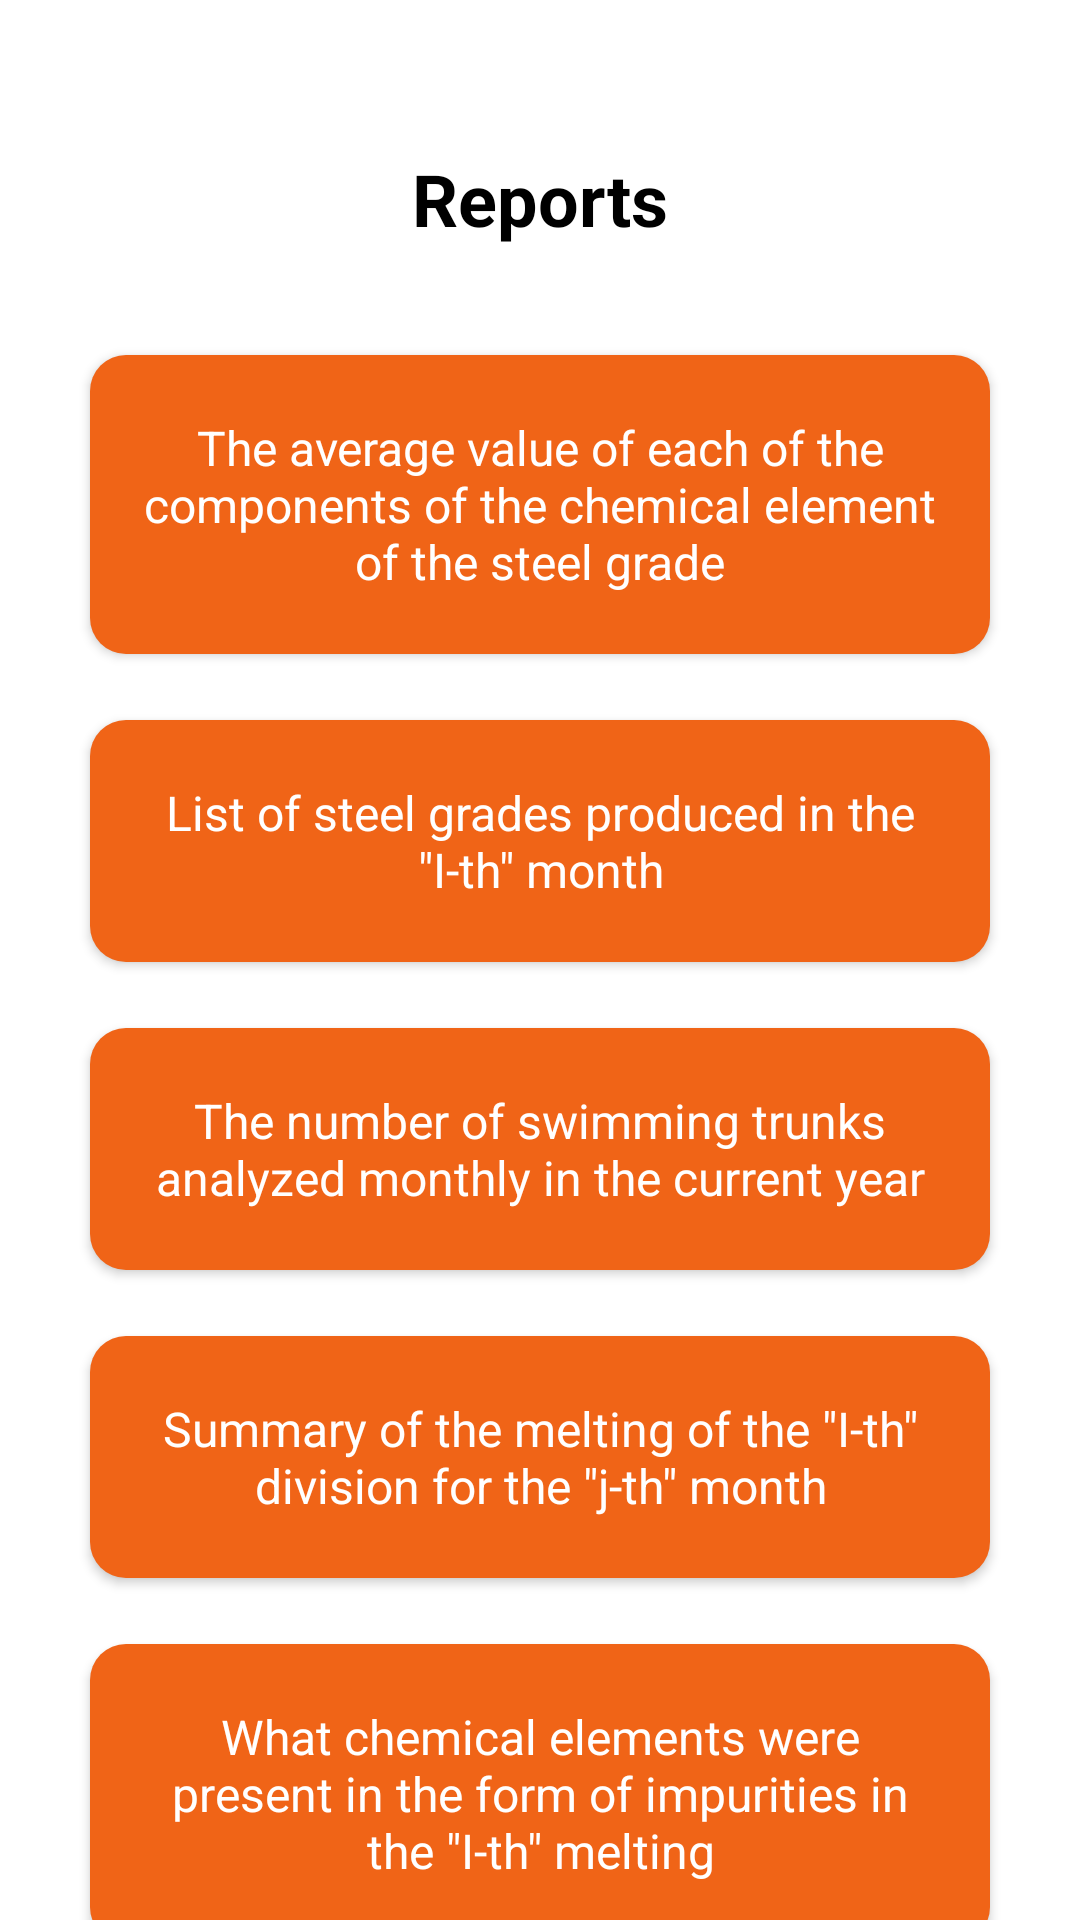

The Android layout XML behind this screen, and the referenced resources:
<!-- AndroidManifest.xml: application theme Theme.Labeleven -->
<!-- res/layout/fragment_reports_menu.xml -->
<?xml version="1.0" encoding="utf-8"?>
<androidx.constraintlayout.widget.ConstraintLayout xmlns:android="http://schemas.android.com/apk/res/android"
    xmlns:app="http://schemas.android.com/apk/res-auto"
    xmlns:tools="http://schemas.android.com/tools"
    android:layout_width="match_parent"
    android:layout_height="match_parent"
    tools:context=".ui.reports.ReportsMenuFragment">


    <TextView
        android:id="@+id/label"
        android:layout_width="wrap_content"
        android:layout_height="wrap_content"
        android:layout_marginTop="@dimen/large_margin"
        android:text="@string/reports"
        android:textSize="24sp"
        android:textStyle="bold"
        app:layout_constraintEnd_toEndOf="parent"
        app:layout_constraintStart_toStartOf="parent"
        app:layout_constraintTop_toTopOf="parent" />

    <com.google.android.material.button.MaterialButton
        android:id="@+id/avrg_value_of_chem_element"
        android:layout_width="match_parent"
        android:layout_height="wrap_content"
        android:layout_marginStart="@dimen/regular_margin"
        android:layout_marginTop="@dimen/regular_margin"
        android:layout_marginEnd="@dimen/regular_margin"
        android:enabled="true"
        android:letterSpacing="0"
        android:paddingVertical="@dimen/small_padding"
        android:text="@string/first_report"
        android:textAllCaps="false"
        android:textSize="@dimen/registration_button_text_size"
        app:cornerRadius="@dimen/registration_buttons_corner_radius"
        app:layout_constraintEnd_toEndOf="parent"
        app:layout_constraintStart_toStartOf="parent"
        app:layout_constraintTop_toBottomOf="@id/label" />

    <com.google.android.material.button.MaterialButton
        android:id="@+id/steel_brands_list"
        android:layout_width="match_parent"
        android:layout_height="wrap_content"
        android:layout_marginStart="@dimen/regular_margin"
        android:layout_marginTop="@dimen/xsmall_margin"
        android:layout_marginEnd="@dimen/regular_margin"
        android:enabled="true"
        android:letterSpacing="0"
        android:paddingVertical="@dimen/small_padding"
        android:text="@string/second_report"
        android:textAllCaps="false"
        android:textSize="@dimen/registration_button_text_size"
        app:cornerRadius="@dimen/registration_buttons_corner_radius"
        app:layout_constraintEnd_toEndOf="parent"
        app:layout_constraintStart_toStartOf="parent"
        app:layout_constraintTop_toBottomOf="@id/avrg_value_of_chem_element" />

    <com.google.android.material.button.MaterialButton
        android:id="@+id/meltings_count"
        android:layout_width="match_parent"
        android:layout_height="wrap_content"
        android:layout_marginStart="@dimen/regular_margin"
        android:layout_marginTop="@dimen/xsmall_margin"
        android:layout_marginEnd="@dimen/regular_margin"
        android:enabled="true"
        android:letterSpacing="0"
        android:paddingVertical="@dimen/small_padding"
        android:text="@string/third_report"
        android:textAllCaps="false"
        android:textSize="@dimen/registration_button_text_size"
        app:cornerRadius="@dimen/registration_buttons_corner_radius"
        app:layout_constraintEnd_toEndOf="parent"
        app:layout_constraintStart_toStartOf="parent"
        app:layout_constraintTop_toBottomOf="@id/steel_brands_list" />

    <com.google.android.material.button.MaterialButton
        android:id="@+id/summary_statement"
        android:layout_width="match_parent"
        android:layout_height="wrap_content"
        android:layout_marginStart="@dimen/regular_margin"
        android:layout_marginTop="@dimen/xsmall_margin"
        android:layout_marginEnd="@dimen/regular_margin"
        android:enabled="true"
        android:letterSpacing="0"
        android:paddingVertical="@dimen/small_padding"
        android:text="@string/fourth_report"
        android:textAllCaps="false"
        android:textSize="@dimen/registration_button_text_size"
        app:cornerRadius="@dimen/registration_buttons_corner_radius"
        app:layout_constraintEnd_toEndOf="parent"
        app:layout_constraintStart_toStartOf="parent"
        app:layout_constraintTop_toBottomOf="@id/meltings_count" />

    <com.google.android.material.button.MaterialButton
        android:id="@+id/chem_elements_list"
        android:layout_width="match_parent"
        android:layout_height="wrap_content"
        android:layout_marginStart="@dimen/regular_margin"
        android:layout_marginTop="@dimen/xsmall_margin"
        android:layout_marginEnd="@dimen/regular_margin"
        android:enabled="true"
        android:letterSpacing="0"
        android:paddingVertical="@dimen/small_padding"
        android:text="@string/fifth_report"
        android:textAllCaps="false"
        android:textSize="@dimen/registration_button_text_size"
        app:cornerRadius="@dimen/registration_buttons_corner_radius"
        app:layout_constraintEnd_toEndOf="parent"
        app:layout_constraintStart_toStartOf="parent"
        app:layout_constraintTop_toBottomOf="@id/summary_statement" />

    <com.google.android.material.button.MaterialButton
        android:id="@+id/brand_count"
        android:layout_width="match_parent"
        android:layout_height="wrap_content"
        android:layout_marginStart="@dimen/regular_margin"
        android:layout_marginTop="@dimen/xsmall_margin"
        android:layout_marginEnd="@dimen/regular_margin"
        android:enabled="true"
        android:letterSpacing="0"
        android:paddingVertical="@dimen/small_padding"
        android:text="@string/sixth_report"
        android:textAllCaps="false"
        android:textSize="@dimen/registration_button_text_size"
        app:cornerRadius="@dimen/registration_buttons_corner_radius"
        app:layout_constraintEnd_toEndOf="parent"
        app:layout_constraintStart_toStartOf="parent"
        app:layout_constraintTop_toBottomOf="@id/chem_elements_list" />


</androidx.constraintlayout.widget.ConstraintLayout>
<!-- resources referenced by this layout -->
<resources>
  <dimen name="large_margin">50dp</dimen>
  <dimen name="registration_button_text_size">16sp</dimen>
  <dimen name="registration_buttons_corner_radius">12dp</dimen>
  <dimen name="regular_margin">30dp</dimen>
  <dimen name="small_padding">20dp</dimen>
  <dimen name="xsmall_margin">10dp</dimen>
  <string name="fifth_report">What chemical elements were present in the form of impurities in the \"I-th\" melting</string>
  <string name="first_report">The average value of each of the components of the chemical element of the steel grade</string>
  <string name="fourth_report">Summary of the melting of the \"I-th\" division for the \"j-th\" month</string>
  <string name="reports">Reports</string>
  <string name="second_report">List of steel grades produced in the \"I-th\" month</string>
  <string name="sixth_report">How much of each of the steel grades was smelted this year</string>
  <string name="third_report">The number of swimming trunks analyzed monthly in the current year</string>
  <style name="Theme.Labeleven" parent="Theme.MaterialComponents.DayNight.NoActionBar">
          
          <item name="colorPrimary">@color/my_primary</item>
          <item name="android:textColorLink">@color/my_primary</item>
          <item name="colorPrimaryVariant">@color/purple_700</item>
          <item name="colorOnPrimary">@color/white</item>
          <item name="android:statusBarColor">@color/white</item>
          <item name="android:textAllCaps">false</item>
          <item name="android:letterSpacing">0</item>
          
          <item name="colorSecondary">@color/my_primary</item>
          <item name="colorSecondaryVariant">@color/teal_700</item>
          <item name="colorOnSecondary">@color/black</item>
          <item name="android:textColor">@color/black</item>
          <item name="android:textColorHint">@color/black</item>
  
          <item name="fontFamily">@font/inter_regular</item>
          
      </style>
  <color name="my_primary">#F06417</color>
  <color name="purple_700">#FF3700B3</color>
  <color name="white">#FFFFFFFF</color>
  <color name="teal_700">#FF018786</color>
  <color name="black">#FF000000</color>
</resources>
